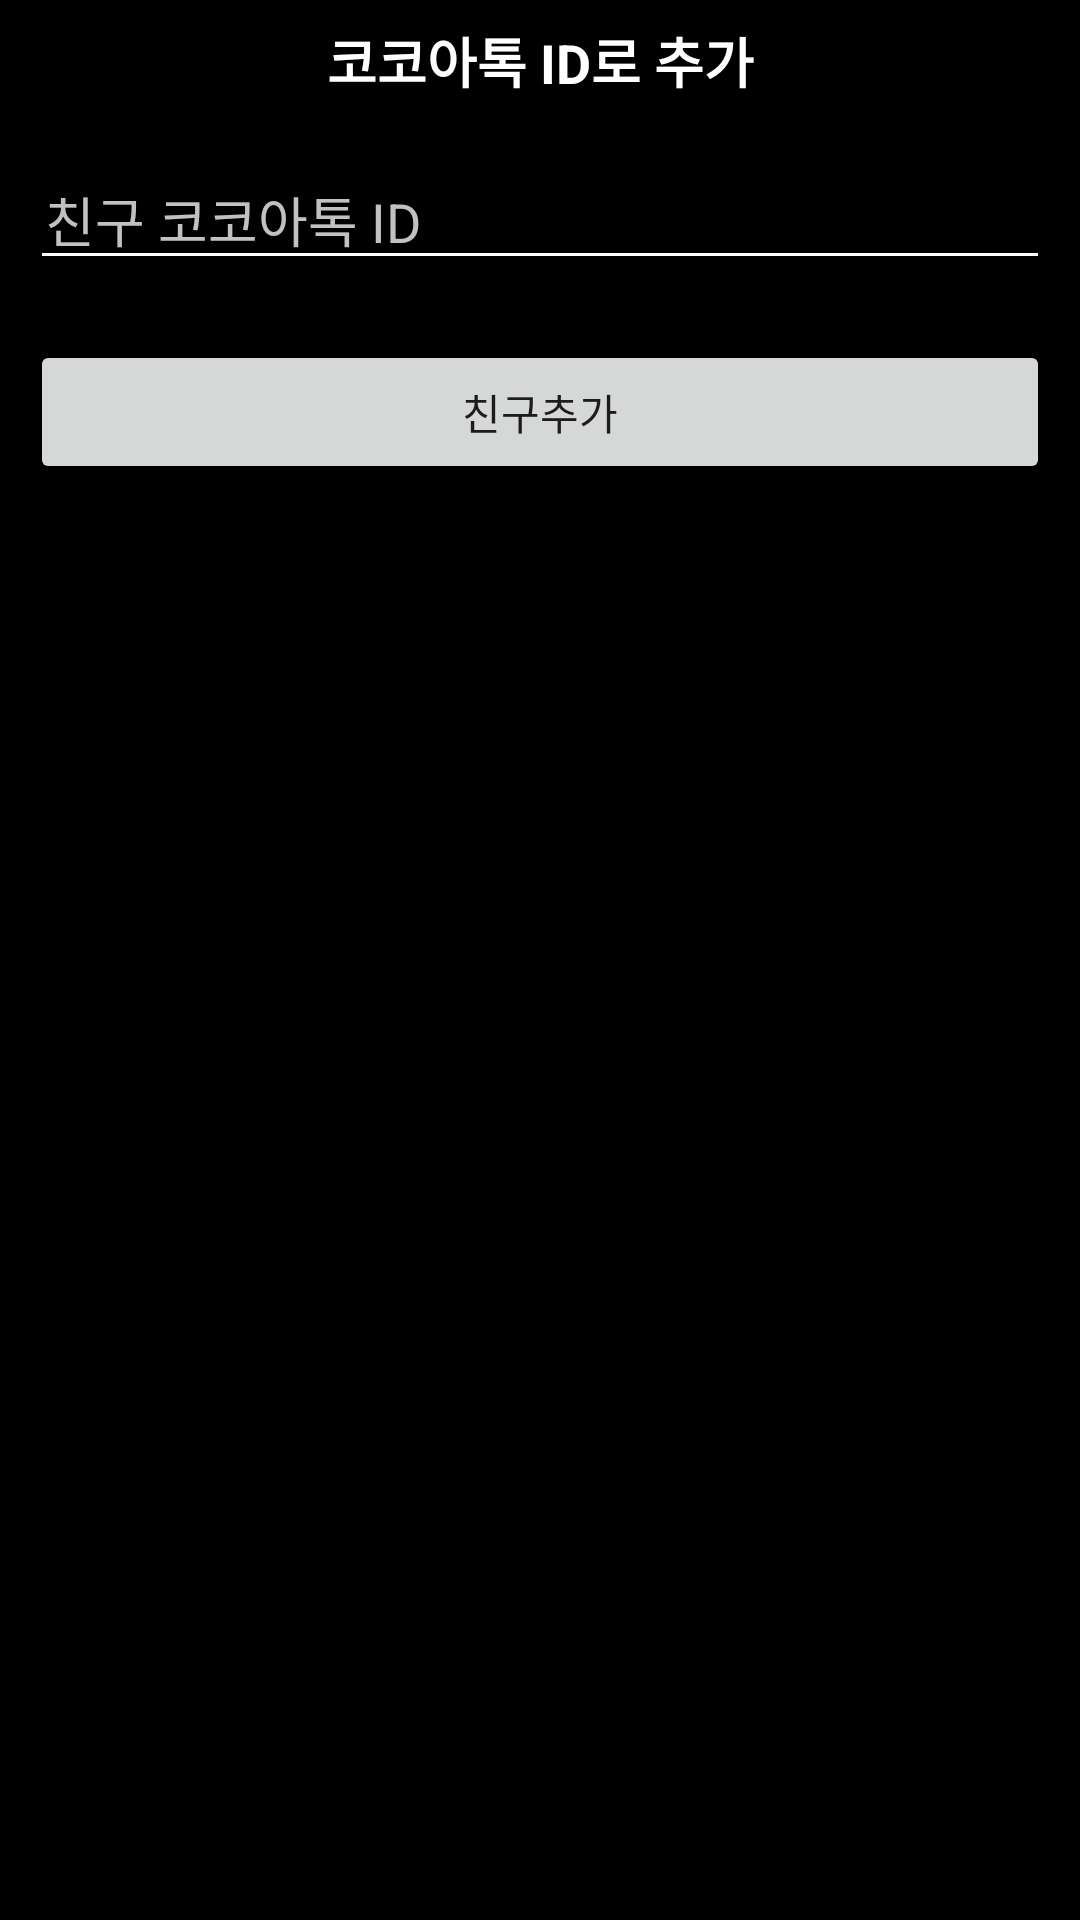

Android layout source for this screen:
<!-- AndroidManifest.xml: application theme Theme.CocoaTalk -->
<!-- res/layout/fragment_add_friend_bottom.xml -->
<?xml version="1.0" encoding="utf-8"?>
<androidx.coordinatorlayout.widget.CoordinatorLayout xmlns:android="http://schemas.android.com/apk/res/android"
    xmlns:tools="http://schemas.android.com/tools"
    android:layout_width="match_parent"
    android:layout_height="match_parent"
    xmlns:app="http://schemas.android.com/apk/res-auto"
    tools:context=".bottomSheetDialog.AddFriendBottomFragment">

    <androidx.appcompat.widget.LinearLayoutCompat
        android:layout_width="match_parent"
        android:layout_height="wrap_content"
        android:orientation="vertical"
        android:background="@color/black">

        <androidx.constraintlayout.widget.ConstraintLayout
            android:layout_width="match_parent"
            android:layout_height="wrap_content">

            <androidx.constraintlayout.utils.widget.ImageFilterView
                android:id="@+id/closeButton"
                android:layout_width="30dp"
                android:layout_height="30dp"
                android:padding="5dp"
                android:src="@drawable/close"
                android:tint="@color/white"
                android:layout_margin="5dp"
                app:layout_constraintTop_toTopOf="parent"
                app:layout_constraintBottom_toBottomOf="parent"
                app:layout_constraintStart_toStartOf="parent"/>

            <TextView
                android:layout_width="wrap_content"
                android:layout_height="wrap_content"
                android:text="코코아톡 ID로 추가"
                android:textColor="@color/white"
                android:textSize="18sp"
                android:textStyle="bold"
                app:layout_constraintTop_toTopOf="parent"
                app:layout_constraintBottom_toBottomOf="parent"
                app:layout_constraintStart_toStartOf="parent"
                app:layout_constraintEnd_toEndOf="parent"/>
        </androidx.constraintlayout.widget.ConstraintLayout>

        <EditText
            android:id="@+id/friendIdEditText"
            android:layout_width="match_parent"
            android:layout_height="wrap_content"
            android:hint="친구 코코아톡 ID"
            android:textColor="@color/white"
            android:textColorHint="@color/gray"
            android:backgroundTint="@color/white"
            android:layout_margin="10dp"
            android:paddingStart="5dp"/>

        <androidx.appcompat.widget.AppCompatButton
            android:id="@+id/addFriendButton"
            android:layout_width="match_parent"
            android:layout_height="wrap_content"
            android:layout_gravity="center"
            android:layout_margin="10dp"
            android:text="친구추가"/>
        <View
            android:layout_width="match_parent"
            android:layout_height="match_parent"/>

    </androidx.appcompat.widget.LinearLayoutCompat>

</androidx.coordinatorlayout.widget.CoordinatorLayout>
<!-- resources referenced by this layout -->
<resources>
  <color name="black">#FF000000</color>
  <color name="gray">#C1C1C1</color>
  <color name="white">#FFFFFFFF</color>
  <style name="Theme.CocoaTalk" parent="Theme.MaterialComponents.DayNight.NoActionBar">
          
          <item name="colorPrimary">@color/purple_500</item>
          <item name="colorPrimaryVariant">@color/purple_700</item>
          <item name="colorOnPrimary">@color/white</item>
          
          <item name="colorSecondary">@color/teal_200</item>
          <item name="colorSecondaryVariant">@color/teal_700</item>
          <item name="colorOnSecondary">@color/black</item>
          
          <item name="android:statusBarColor" tools:targetApi="l">@color/cocoa_yellow</item>
          <item name="android:windowLightStatusBar">true</item>
          
      </style>
  <color name="purple_500">#FF6200EE</color>
  <color name="purple_700">#FF3700B3</color>
  <color name="teal_200">#FF03DAC5</color>
  <color name="teal_700">#FF018786</color>
  <color name="cocoa_yellow">#FFE923</color>
</resources>
